Run: headless pygame with SDL's dummy video driver; simulated clock (each Clock.tick advances the game by its frame time, no real sleeping); random seed 0; keys injected as events and as key.get_pressed() state; no mouse input.
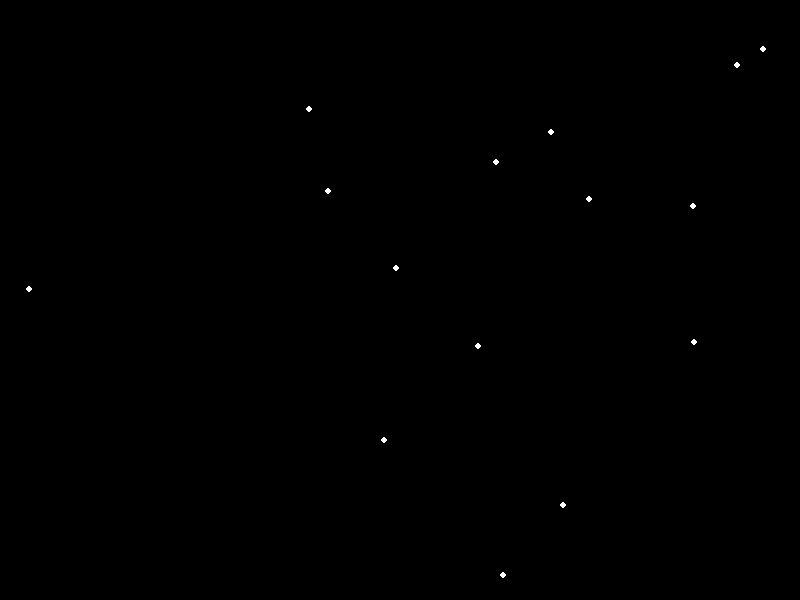
Frame 1 of 4 · flips 1–60 · no input
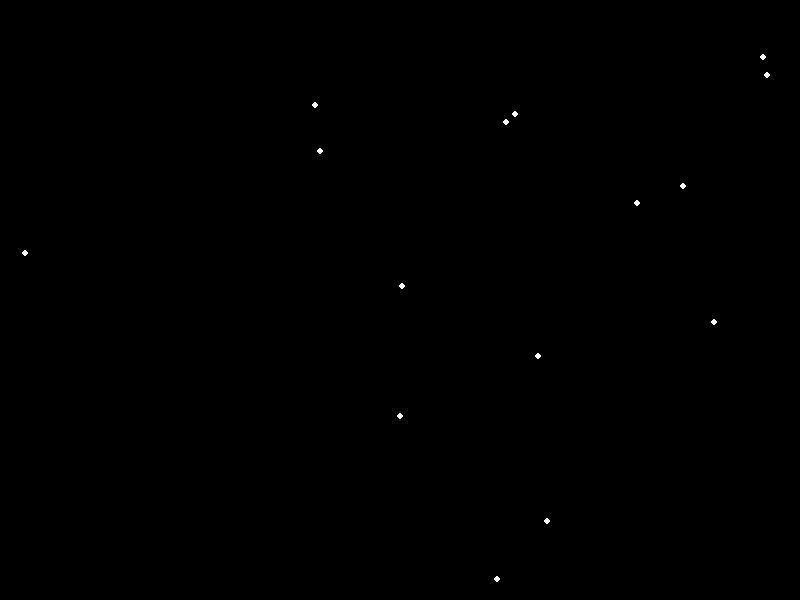
Frame 2 of 4 · flips 61–180 · tapped SPACE, RETURN · held RIGHT (→), D
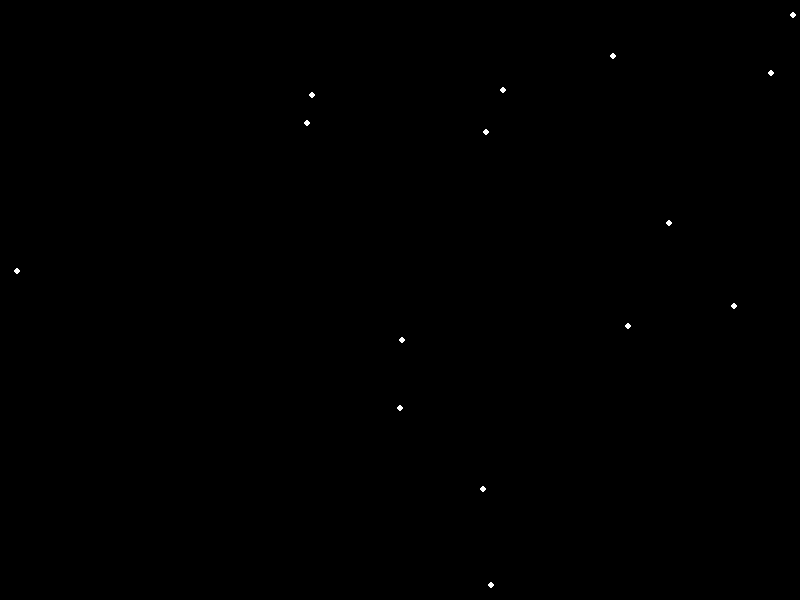
Frame 3 of 4 · flips 181–300 · held DOWN (↓), S
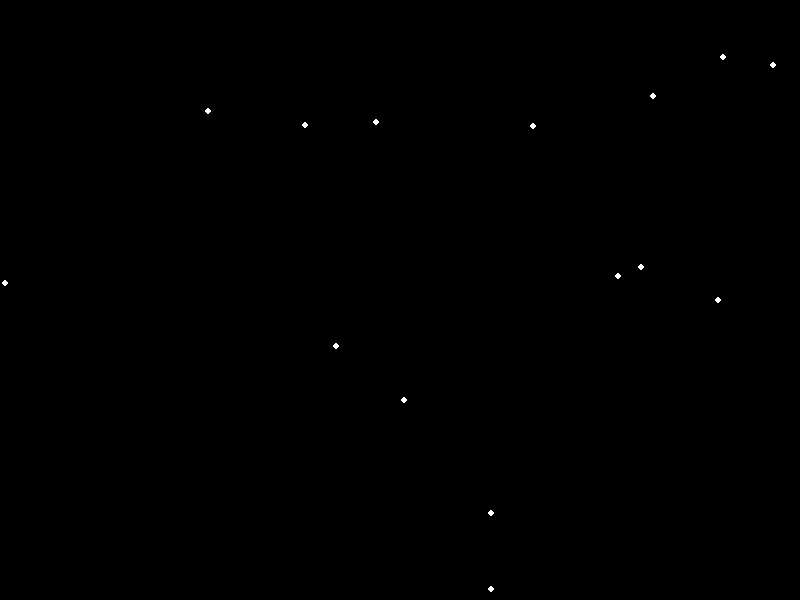
Frame 4 of 4 · flips 301–420 · held LEFT (←), A, UP (↑), W

The pygame program that drew these frames:


import pygame
import random

# Initialize Pygame
pygame.init()

# Set up the drawing window
screen_width = 800
screen_height = 600
screen = pygame.display.set_mode([screen_width, screen_height])

# Set the title of the window
pygame.display.set_caption("Point-Light Animation")

# Define colors
BLACK = (0, 0, 0)
WHITE = (255, 255, 255)

# List to store point positions
points = []

# Number of points
num_points = 15

# Add initial positions for points
for _ in range(num_points):
    x = random.randint(0, screen_width)
    y = random.randint(0, screen_height)
    points.append([x, y])

# Speed of each point
speeds = [random.randint(1, 5) for _ in range(num_points)]

# Clock object to control frame rate
clock = pygame.time.Clock()

# Run until the user asks to quit
running = True
while running:
    # Did the user click the window close button?
    for event in pygame.event.get():
        if event.type == pygame.QUIT:
            running = False

    # Fill the background with black
    screen.fill(BLACK)

    # Update point positions
    for i, point in enumerate(points):
        dx = random.choice([-1, 1]) * speeds[i]
        dy = random.choice([-1, 1]) * speeds[i]
        new_x = point[0] + dx
        new_y = point[1] + dy

        # Keep points within the screen boundaries
        if 0 <= new_x <= screen_width:
            point[0] = new_x
        else:
            point[0] = screen_width - (new_x - screen_width) if new_x > screen_width else -new_x

        if 0 <= new_y <= screen_height:
            point[1] = new_y
        else:
            point[1] = screen_height - (new_y - screen_height) if new_y > screen_height else -new_y

        # Draw the point
        pygame.draw.circle(screen, WHITE, (point[0], point[1]), 3)

    # Flip the display
    pygame.display.flip()

    # Cap the frame rate at 60 FPS
    clock.tick(60)

# Done! Time to quit.
pygame.quit()
